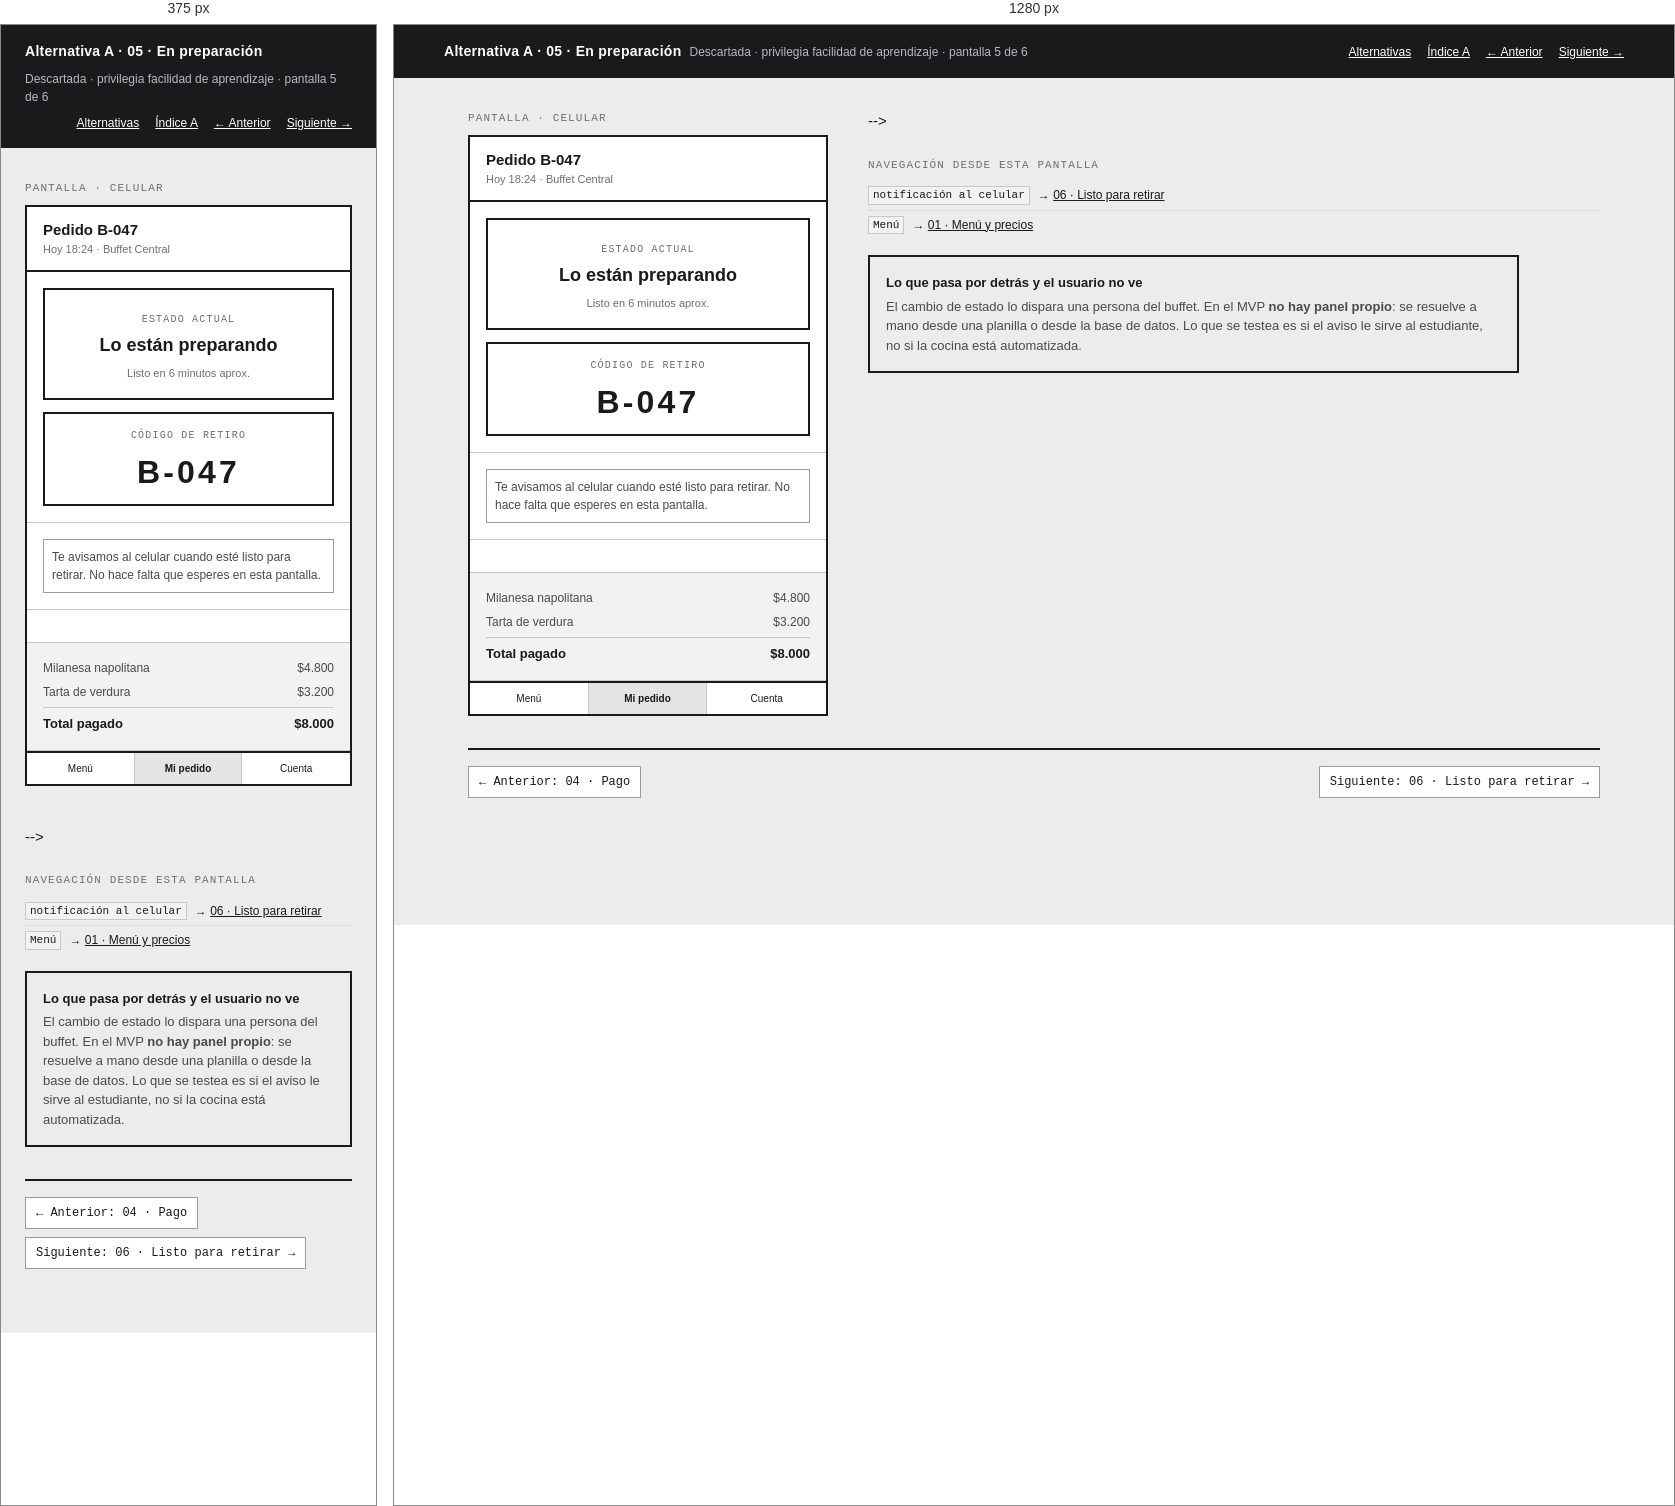
Rendered at 375 px and 1280 px, left to right.

<!-- file: 05-estado.html -->
<!doctype html>
<html lang="es">
<head>
<meta charset="utf-8">
<meta name="viewport" content="width=device-width, initial-scale=1">
<title>A · 05 · En preparación · Wireframe BuffetYa!</title>
<link rel="stylesheet" href="../wireframe.css">
</head>
<body>

<header class="topbar">
  <div class="topbar__in">
    <span class="topbar__t">Alternativa A · 05 · En preparación</span>
    <span class="topbar__s">Descartada · privilegia facilidad de aprendizaje · pantalla 5 de 6</span>
    <nav class="topbar__nav">
      <a href="../index.html">Alternativas</a>
      <a href="index.html">Índice A</a>
      <a href="04-pago.html">&larr; Anterior</a>
      <a href="06-listo.html">Siguiente &rarr;</a>
    </nav>
  </div>
</header>

<main class="sheet">
  <div class="pair">

    <div>
      <p class="screen__label">Pantalla · celular</p>
      <div class="screen">

        <div class="appbar">
          <div class="appbar__grow">
            <div class="appbar__title">Pedido B-047</div>
            <div class="appbar__sub">Hoy 18:24 · Buffet Central</div>
          </div>
        </div>

        <div class="band">
          <div class="rowx" style="align-items:flex-start; margin-bottom:12px">
            <div class="state" style="flex:1">
              <span class="state__k">ESTADO ACTUAL</span>
              <div class="state__v">Lo están preparando</div>
              <p class="micro" style="margin-top:6px">Listo en 6 minutos aprox.</p>
            </div>
          </div>

          <div class="rowx" style="align-items:flex-start">
            <div class="card" style="flex:1; text-align:center; border-width:2px; border-color:var(--w-ink)">
              <span class="state__k">CÓDIGO DE RETIRO</span>
              <div style="font-size:32px; font-weight:700; letter-spacing:.1em; margin-top:4px">B-047</div>
            </div>
          </div>
        </div>

        <div class="band">
          <div class="rowx" style="align-items:flex-start">
            <div class="card" style="flex:1">
              <p class="sub">
                Te avisamos al celular cuando esté
                listo para retirar. No hace falta que esperes en esta pantalla.
              </p>
            </div>
          </div>
        </div>

        <div class="band">
          
        </div>

        <div class="band band--fill">
          <div class="stack" style="gap:6px">
            <div class="between"><span class="sub">Milanesa napolitana</span><span class="sub">$4.800</span></div>
            <div class="between"><span class="sub">Tarta de verdura</span><span class="sub">$3.200</span></div>
            <div class="between" style="border-top:1px solid var(--w-line); padding-top:6px">
              <b style="font-size:13px">Total pagado</b><b style="font-size:13px">$8.000</b>
            </div>
          </div>
        </div>

        <nav class="tabbar">
          <a href="01-menu.html">Menú</a>
          <a href="05-estado.html" aria-current="page">Mi pedido</a>
          <a href="04-pago.html">Cuenta</a>
        </nav>

      </div>
    </div>

    <div class="notes">
-->

      <div class="links">
        <div class="links__h">Navegación desde esta pantalla</div>
        <ul>
          <li><code>notificación al celular</code> <span>&rarr; <a href="06-listo.html">06 · Listo para retirar</a></span></li>
          <li><code>Menú</code> <span>&rarr; <a href="01-menu.html">01 · Menú y precios</a></span></li>
        </ul>
      </div>

      <div class="callout">
        <div class="callout__h">Lo que pasa por detrás y el usuario no ve</div>
        <p>
          El cambio de estado lo dispara una persona del buffet. En el MVP <b>no hay
          panel propio</b>: se resuelve a mano desde una planilla o desde la base de
          datos. Lo que se testea es si el aviso le sirve al estudiante, no si la
          cocina está automatizada.
        </p>
      </div>
    </div>

  </div>

  <div class="flownav">
    <a href="04-pago.html">&larr; Anterior: 04 · Pago</a>
    <span class="flownav__sp"></span>
    <a href="06-listo.html">Siguiente: 06 · Listo para retirar &rarr;</a>
  </div>
</main>
</body>
</html>


/* @media block from wireframe.css */
@media (max-width: 860px) { .pair { grid-template-columns: 1fr; } }

/* @media block from wireframe.css */
@media (max-width: 860px) { .screen { position: static; } }